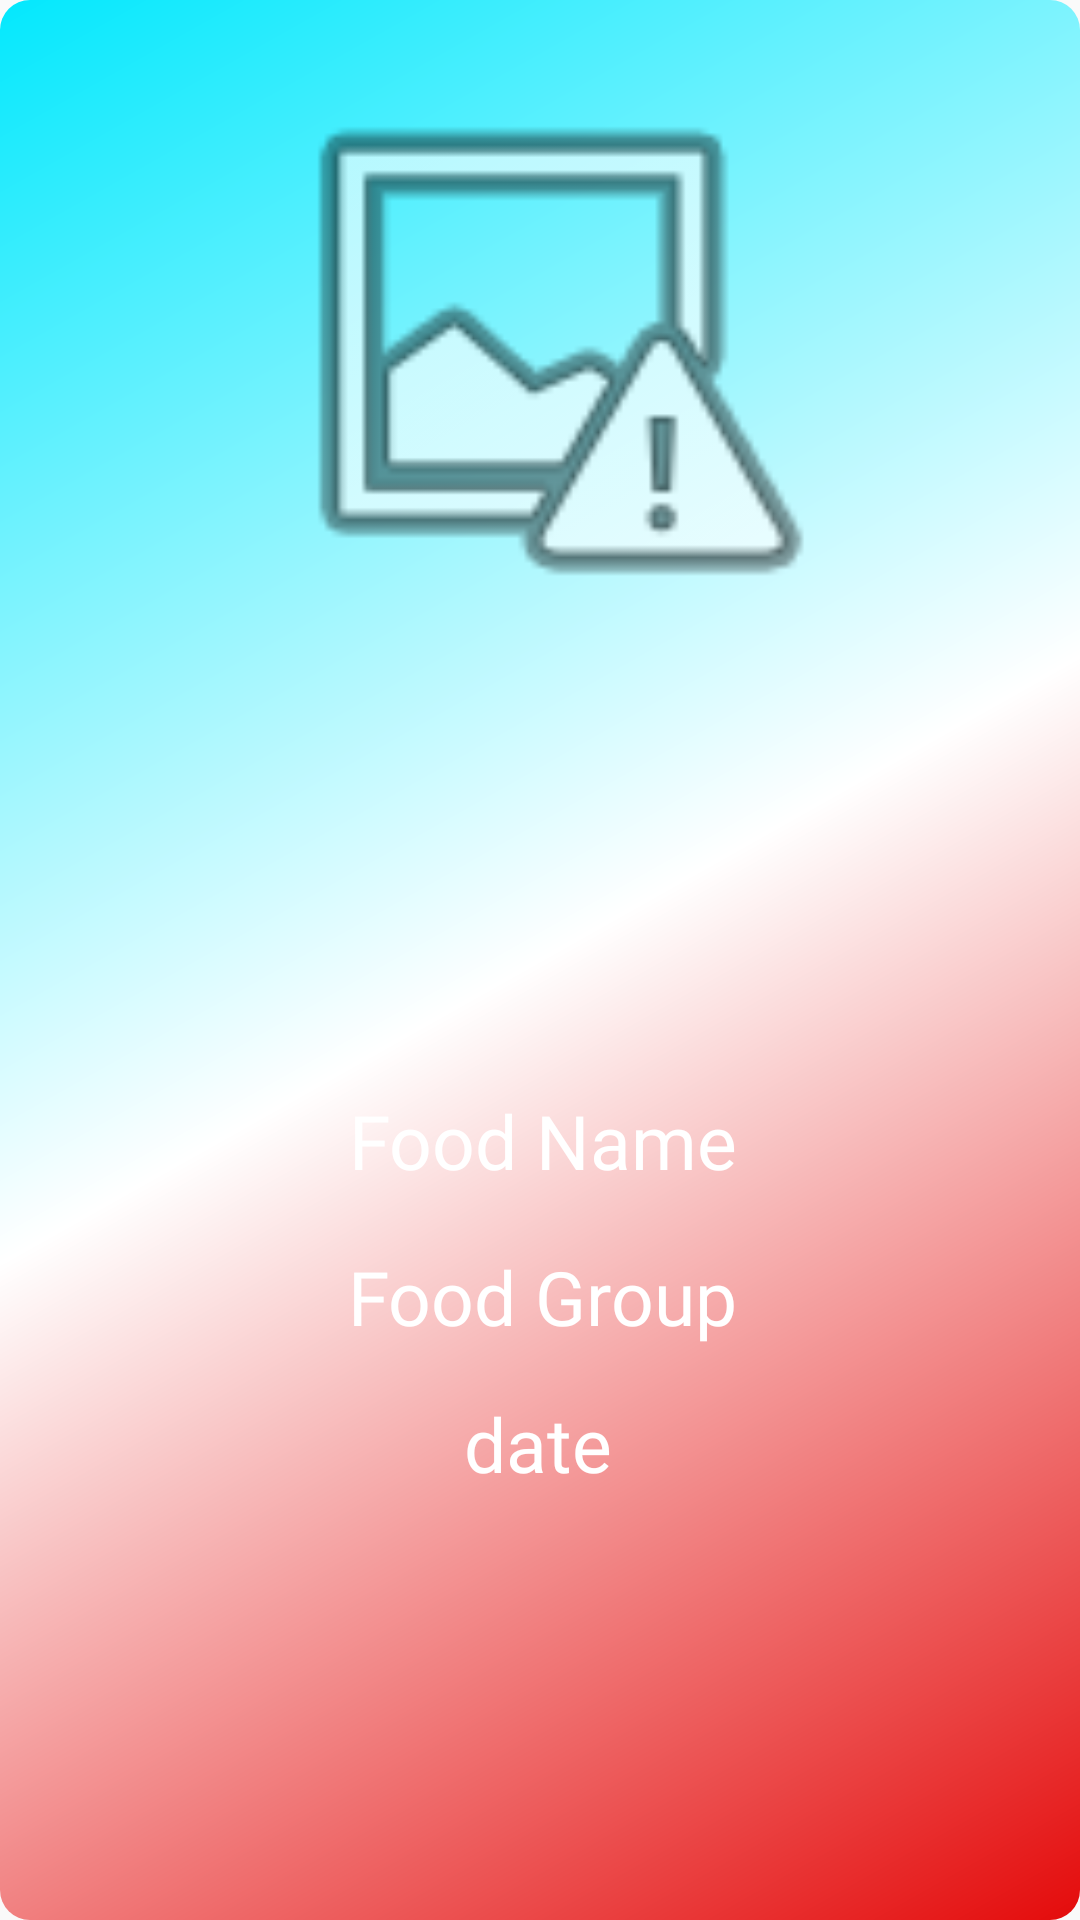

Reconstruct the res/layout file that produces this screen, plus the resources it refers to.
<!-- AndroidManifest.xml: application theme AppTheme -->
<!-- res/layout/activity_pop_up_window.xml -->
<?xml version="1.0" encoding="utf-8"?>
<android.support.constraint.ConstraintLayout xmlns:android="http://schemas.android.com/apk/res/android"
    xmlns:app="http://schemas.android.com/apk/res-auto"
    xmlns:tools="http://schemas.android.com/tools"
    android:layout_width="match_parent"
    android:layout_height="match_parent"
    android:background="@drawable/popshape"
    tools:context=".popUpWindow">

    <ImageView
        android:id="@+id/id_popupImageFood"
        android:layout_width="200dp"
        android:layout_height="200dp"
        android:layout_marginTop="16dp"
        android:gravity="center"
        android:src="@android:drawable/ic_menu_report_image"
        app:layout_constraintEnd_toEndOf="parent"
        app:layout_constraintHorizontal_bias="0.497"

        app:layout_constraintStart_toStartOf="parent"
        app:layout_constraintTop_toTopOf="parent" />

    <TextView
        android:id="@+id/id_foodNamepopUpId"
        android:layout_width="wrap_content"
        android:layout_height="wrap_content"
        android:layout_marginTop="8dp"
        android:layout_marginBottom="8dp"

        android:fontFamily="@font/architects_daughter"
        android:gravity="center"
        android:text="Food Name"
        android:textColor="@android:color/white"
        android:textSize="25sp"
        app:layout_constraintBottom_toBottomOf="parent"
        app:layout_constraintEnd_toEndOf="parent"
        app:layout_constraintHorizontal_bias="0.505"
        app:layout_constraintStart_toStartOf="parent"
        app:layout_constraintTop_toBottomOf="@+id/id_popupImageFood"
        app:layout_constraintVertical_bias="0.372" />

    <TextView
        android:id="@+id/id_foodGroupPopupTV"
        android:layout_width="wrap_content"
        android:layout_height="wrap_content"
        android:layout_marginBottom="8dp"
        android:fontFamily="@font/architects_daughter"
        android:gravity="center"
        android:text="Food Group"
        android:textColor="@android:color/white"

        android:textSize="25sp"
        app:layout_constraintBottom_toBottomOf="parent"
        app:layout_constraintEnd_toEndOf="parent"
        app:layout_constraintHorizontal_bias="0.503"
        app:layout_constraintStart_toStartOf="parent"
        app:layout_constraintTop_toBottomOf="@+id/id_foodNamepopUpId"
        app:layout_constraintVertical_bias="0.091" />

    <TextView
        android:id="@+id/id_datePopUpTV"
        android:layout_width="wrap_content"
        android:layout_height="wrap_content"
        android:layout_marginBottom="8dp"
        android:fontFamily="@font/architects_daughter"
        android:gravity="center"

        android:text="date"
        android:textColor="@android:color/white"
        android:textSize="25sp"
        app:layout_constraintBottom_toBottomOf="parent"

        app:layout_constraintEnd_toEndOf="parent"
        app:layout_constraintHorizontal_bias="0.498"
        app:layout_constraintStart_toStartOf="parent"
        app:layout_constraintTop_toBottomOf="@+id/id_foodGroupPopupTV"
        app:layout_constraintVertical_bias="0.102" />

    <ImageView
        android:id="@+id/id_deleteButton"
        android:layout_width="50dp"
        android:layout_height="50dp"
        android:layout_marginTop="8dp"
        android:layout_marginEnd="8dp"
        android:src="@drawable/ic_delete_forever_black_24dp"
        app:layout_constraintEnd_toEndOf="parent"
        app:layout_constraintTop_toTopOf="parent" />

</android.support.constraint.ConstraintLayout>
<!-- resources referenced by this layout -->
<resources>
  <!-- drawable popshape (drawable) -->
  <?xml version="1.0" encoding="utf-8"?>
  <shape xmlns:android="http://schemas.android.com/apk/res/android">
      <gradient
          android:angle="135"
          android:centerColor="#FFFFFF"
          android:startColor="#E40B0B"
          android:endColor="#03E8FD"></gradient>
      <corners android:radius="10dp"></corners>
  </shape>
  <style name="AppTheme" parent="Theme.AppCompat.Light.NoActionBar">
          
          <item name="colorPrimary">@color/colorPrimary</item>
          <item name="colorPrimaryDark">@color/colorPrimaryDark</item>
          <item name="colorAccent">@color/colorAccent</item>
      </style>
  <color name="colorPrimary">#008577</color>
  <color name="colorPrimaryDark">#00574B</color>
  <color name="colorAccent">#E53248</color>
</resources>
